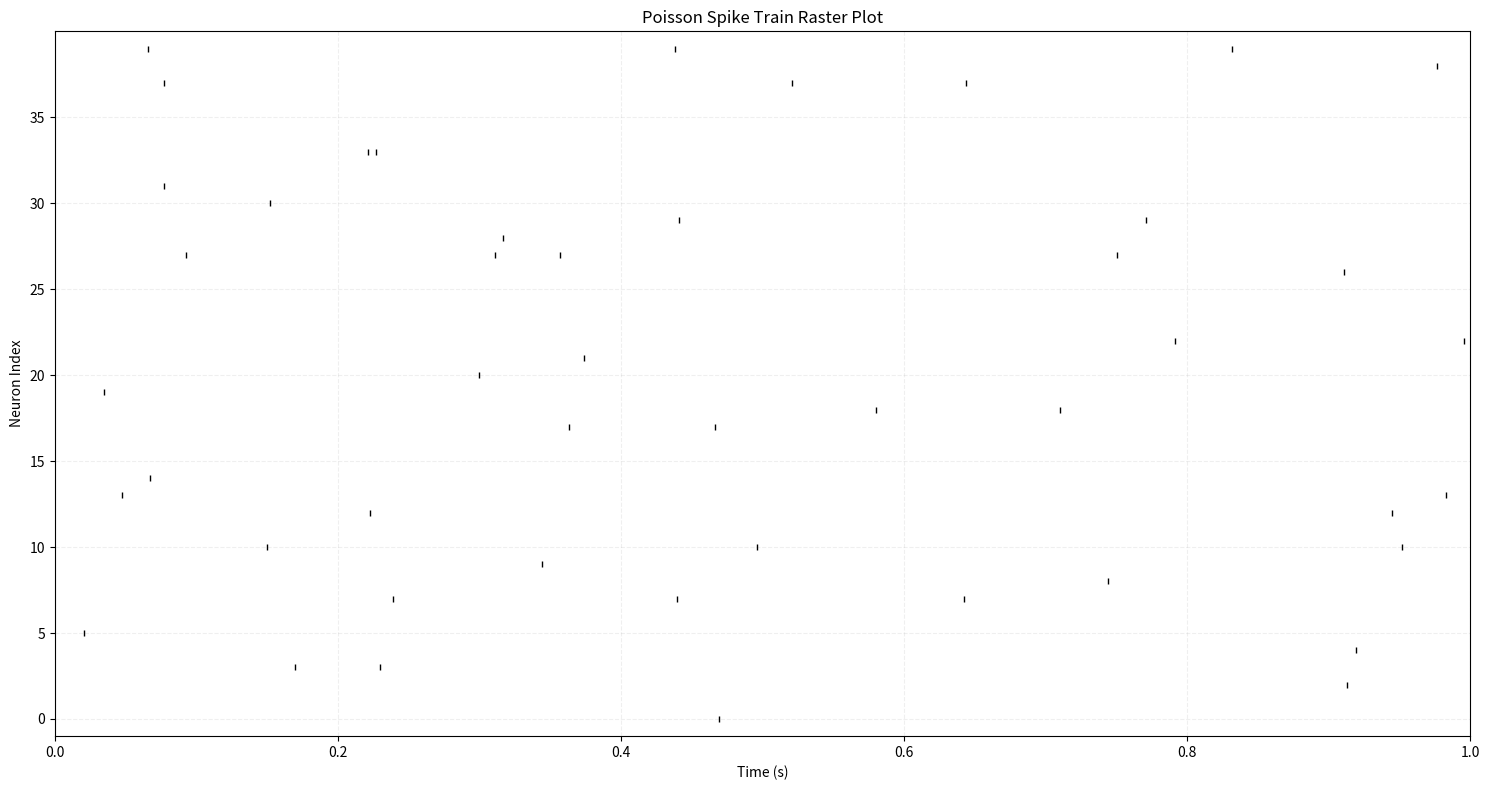

The matplotlib source for this figure:
import numpy as np
import struct
import random
import matplotlib.pyplot as plt

def read_bias_spike_file(filename):
    spike_times = []
    neuron_indices = []
    
    with open(filename, 'rb') as f:
        # 헤더 읽기
        label = struct.unpack('>B', f.read(1))[0]
        data_index = struct.unpack('>H', f.read(2))[0]
        unique_global_id = struct.unpack('>I', f.read(4))[0]
        num_data_points = struct.unpack('>I', f.read(4))[0]
        reserved1 = struct.unpack('>B', f.read(1))[0]
        reserved2 = struct.unpack('>B', f.read(1))[0]
        
        # 스파이크 데이터 읽기
        for _ in range(num_data_points):
            time = struct.unpack('>I', f.read(4))[0]
            index = struct.unpack('>H', f.read(2))[0]
            spike_times.append(time)
            neuron_indices.append(index)
    
    return np.array(spike_times), np.array(neuron_indices)

def plot_raster(spike_times, neuron_indices, duration_us, num_neurons, filename="raster_plot.png"):
    plt.figure(figsize=(15, 8))
    
    plt.plot(spike_times/1000000, neuron_indices, '|', color='black', 
            markersize=4, markeredgewidth=1)
    
    plt.xlabel('Time (s)')
    plt.ylabel('Neuron Index')
    plt.title('Poisson Spike Train Raster Plot')
    plt.xlim(0, duration_us/1000000)
    plt.ylim(-1, num_neurons)
    
    plt.yticks(range(0, num_neurons, 5))
    plt.grid(True, which='major', linestyle='--', alpha=0.2)
    
    plt.tight_layout()
    plt.savefig(filename, dpi=300, bbox_inches='tight')
    plt.close()

def generate_bias_spike_train(output_file, hz, duration_us, num_bias_neurons, random_seed=None):
    if random_seed is not None:
        np.random.seed(random_seed)
        random.seed(random_seed)
    
    spike_times = []
    neuron_indices = []
    
    # 마이크로초를 초로 변환
    duration_s = duration_us / 1e6
    
    for n in range(num_bias_neurons):
        # 포아송 프로세스로 스파이크 시간 생성
        current_time = 0
        while current_time < duration_s:
            # 다음 스파이크까지의 시간 간격을 지수분포에서 샘플링
            interval = np.random.exponential(1.0/hz)
            current_time += interval
            
            if current_time < duration_s:
                # 마이크로초 단위로 변환하여 저장
                spike_times.append(int(current_time * 1e6))
                neuron_indices.append(n)
    
    # 시간순으로 정렬
    sorted_indices = np.argsort(spike_times)
    spike_times = np.array(spike_times)[sorted_indices]
    neuron_indices = np.array(neuron_indices)[sorted_indices]
    
    # 바이너리 파일 작성
    with open(output_file, 'wb') as f:
        # 헤더 정보
        f.write(struct.pack('>B', 0))  # label
        f.write(struct.pack('>H', 0))  # data_index
        f.write(struct.pack('>I', 0))  # unique_global_id
        f.write(struct.pack('>I', len(spike_times)))  # num_data_points
        f.write(struct.pack('>B', 0))  # reserved1
        f.write(struct.pack('>B', 0))  # reserved2
        
        # 스파이크 데이터 작성
        for time, index in zip(spike_times, neuron_indices):
            f.write(struct.pack('>I', int(time)))
            f.write(struct.pack('>H', index))

if __name__ == "__main__":
    # 기본 파라미터 설정
    hz = 1  # 20Hz
    duration_us = 1000000  # 1초
    num_bias_neurons = 40
    random_seed = 42  # 랜덤 시드 설정
    
    # bias 스파이크 파일 생성
    main_file = f"bias_spikes_{int(hz)}Hz.bin"
    generate_bias_spike_train(main_file, hz, duration_us, num_bias_neurons, random_seed)
    print(f"Generated bias spike train: {main_file}")

    # 생성된 파일 읽고 시각화하여 파일로 저장
    spike_times, neuron_indices = read_bias_spike_file(main_file)
    png_file = f"bias_raster_plot_{int(hz)}Hz.png"
    plot_raster(spike_times, neuron_indices, duration_us, num_bias_neurons, png_file)
